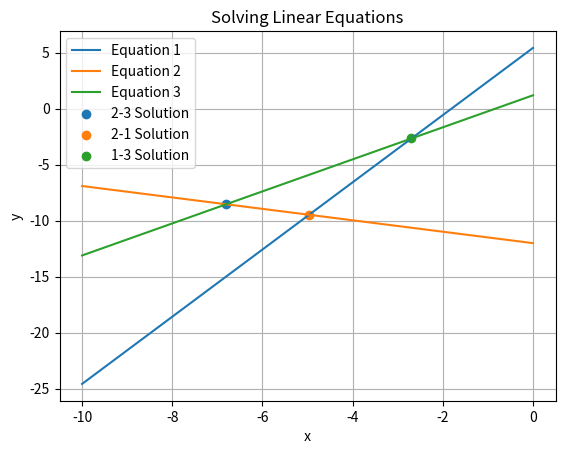

Recreate this plot in Python.
from matplotlib import pyplot as plt
from numpy import linspace, array
from numpy.linalg import solve

t = linspace(-10, 0, 100)
y1 = []
y2 = []
y3 = []

f1 = lambda x: 3 * x + 5.43
f2 = lambda x: -.51 * x - 12
f3 = lambda x: 1.43 * x + 1.2
# -3x + y = 5.43    # eq 1
# .51x + y = - 12   # eq 2
# -1.43x + y = 1.2  # eq 3
for i in t:
	y1.append(f1(i))
	y2.append(f2(i))
	y3.append(f3(i))

# Intersections: 23, 21, 13
# Find solution to 2-3
a23 = array([[.51, 1], [-1.43, 1]])
b23 = array([-12, 1.2])
sol23 = solve(a23, b23)

# Find solution to 2-1
a21 = array([[.51, 1], [-3, 1]])
b21 = array([-12, 5.43])
sol21 = solve(a21, b21)

# Find solution to 13
a13 = array([[-3, 1], [-1.43, 1]])
b13 = array([5.43, 1.2])
sol13 = solve(a13, b13)

plt.plot(t, y1, label="Equation 1")
plt.plot(t, y2, label="Equation 2")
plt.plot(t, y3, label="Equation 3")
plt.grid()
plt.scatter(sol23[0], sol23[1], label="2-3 Solution")
plt.scatter(sol21[0], sol21[1], label="2-1 Solution")
plt.scatter(sol13[0], sol13[1], label="1-3 Solution")
plt.legend()
plt.title("Solving Linear Equations")
plt.xlabel(" x ")
plt.ylabel(" y ")
plt.show()
